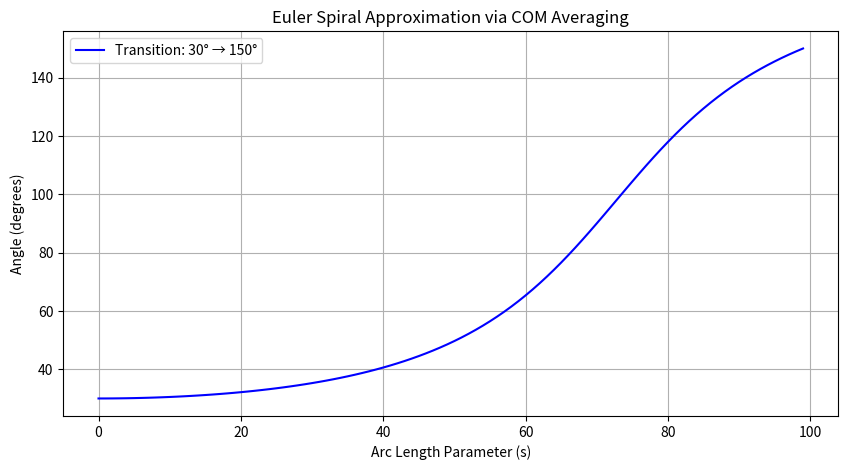

Generate this figure with matplotlib:
import numpy as np
import matplotlib.pyplot as plt

def angle_to_vector(theta_deg):
    theta_rad = np.radians(theta_deg)
    return np.array([np.cos(theta_rad), np.sin(theta_rad)])

def vector_to_angle(v):
    return np.degrees(np.arctan2(v[1], v[0])) % 360

def smooth_transition(theta_start, theta_end, num_points=100):
    s = np.linspace(0, 1, num_points)
    v_start = angle_to_vector(theta_start)
    v_end = angle_to_vector(theta_end)
    
    # Quadratic COM interpolation
    v_interp = np.array([(1 - si**2) * v_start + si**2 * v_end for si in s])
    v_norm = v_interp / np.linalg.norm(v_interp, axis=1)[:, None]
    
    angles = [vector_to_angle(v) for v in v_norm]
    return angles

# Example usage
theta_start = 30  # degrees
theta_end = 150   # degrees
angles = smooth_transition(theta_start, theta_end)

# Plot
plt.figure(figsize=(10, 5))
plt.plot(angles, 'b-', label=f"Transition: {theta_start}° → {theta_end}°")
plt.xlabel("Arc Length Parameter (s)")
plt.ylabel("Angle (degrees)")
plt.title("Euler Spiral Approximation via COM Averaging")
plt.grid(True)
plt.legend()
plt.show()